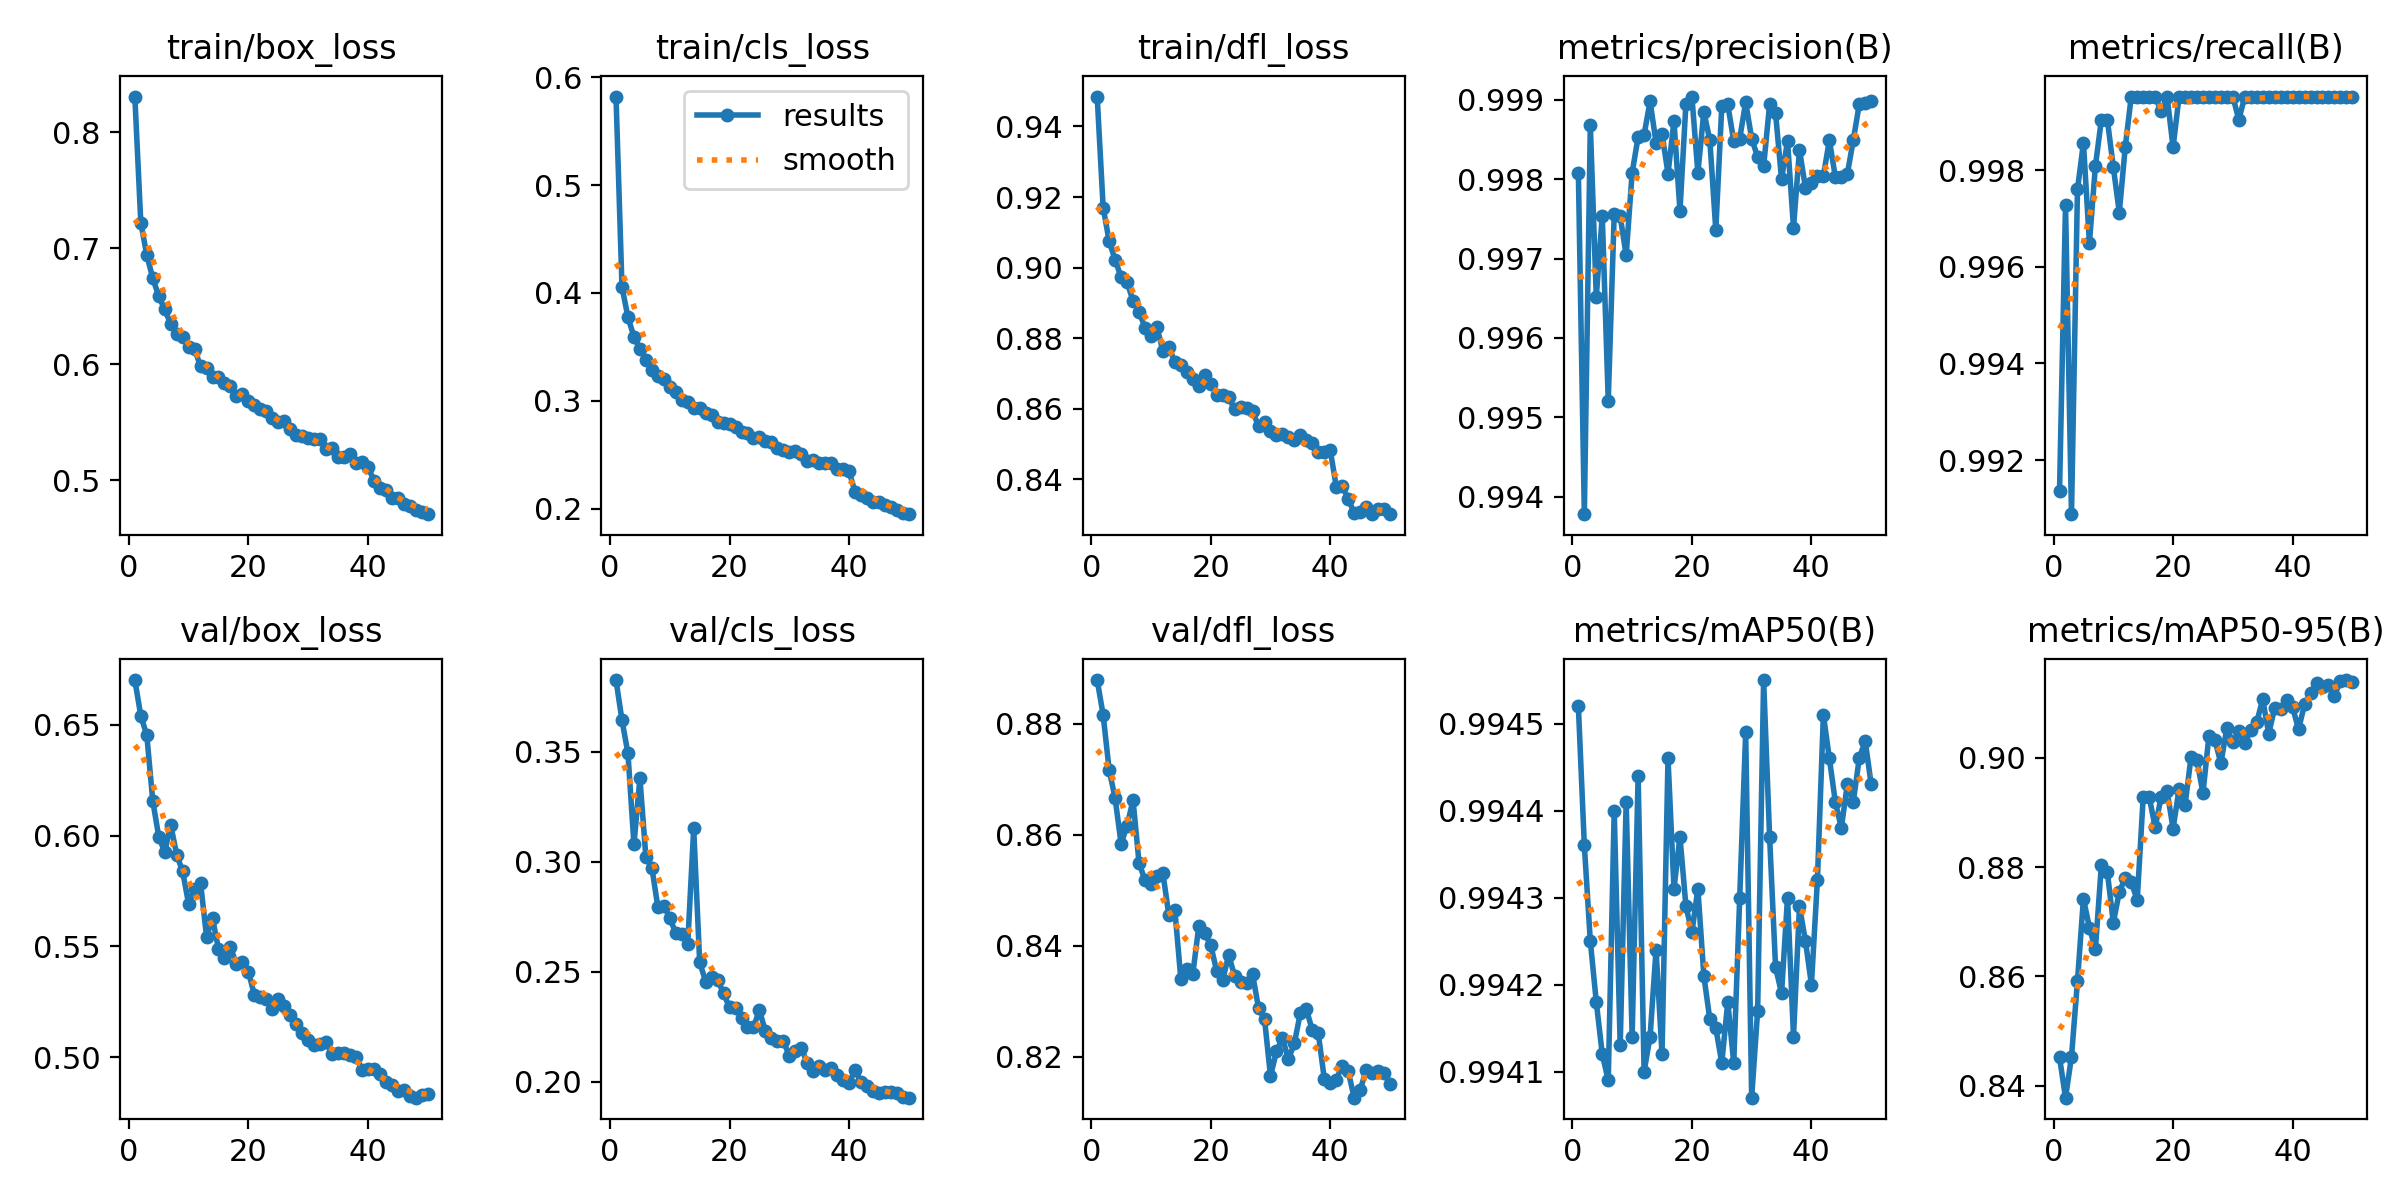

The data file committed next to this chart (first rows):
epoch, time, train/box_loss, train/cls_loss, train/dfl_loss, metrics/precision(B), metrics/recall(B), metrics/mAP50(B), metrics/mAP50-95(B), val/box_loss, val/cls_loss, val/dfl_loss, lr/pg0, lr/pg1, lr/pg2
1, 34.38, 0.8306, 0.5821, 0.9485, 0.9981, 0.9914, 0.9945, 0.8452, 0.6701, 0.3825, 0.8879, 0.0003329, 0.0003329, 0.06704
2, 65.57, 0.7219, 0.4056, 0.917, 0.9938, 0.9973, 0.9944, 0.8378, 0.6539, 0.3642, 0.8815, 0.0006531, 0.0006531, 0.03403
3, 96.05, 0.6939, 0.3773, 0.9075, 0.9987, 0.9909, 0.9942, 0.8453, 0.6452, 0.3491, 0.8717, 0.00096, 0.00096, 0.001002
4, 126.3, 0.6743, 0.3594, 0.9022, 0.9965, 0.9976, 0.9942, 0.8591, 0.6156, 0.3078, 0.8666, 0.0009406, 0.0009406, 0.0009406
5, 156.5, 0.6586, 0.3477, 0.8973, 0.9975, 0.9986, 0.9941, 0.8742, 0.5995, 0.3378, 0.8584, 0.0009208, 0.0009208, 0.0009208
6, 186.8, 0.6472, 0.338, 0.8958, 0.9952, 0.9965, 0.9941, 0.8689, 0.5925, 0.302, 0.8616, 0.000901, 0.000901, 0.000901
7, 216.9, 0.6348, 0.3288, 0.8906, 0.9976, 0.9981, 0.9944, 0.865, 0.6048, 0.2973, 0.8662, 0.0008812, 0.0008812, 0.0008812
8, 247.2, 0.6262, 0.3229, 0.8875, 0.9975, 0.999, 0.9941, 0.8804, 0.5914, 0.2794, 0.855, 0.0008614, 0.0008614, 0.0008614
9, 277.4, 0.6233, 0.3201, 0.883, 0.997, 0.999, 0.9944, 0.8791, 0.5838, 0.2801, 0.8518, 0.0008416, 0.0008416, 0.0008416
10, 307.9, 0.6151, 0.313, 0.8807, 0.9981, 0.9981, 0.9941, 0.8698, 0.5691, 0.2743, 0.8511, 0.0008218, 0.0008218, 0.0008218
11, 338.3, 0.613, 0.3083, 0.8831, 0.9985, 0.9971, 0.9944, 0.8754, 0.576, 0.2675, 0.8526, 0.000802, 0.000802, 0.000802
12, 368.6, 0.5981, 0.301, 0.8763, 0.9986, 0.9985, 0.9941, 0.878, 0.5785, 0.2673, 0.853, 0.0007822, 0.0007822, 0.0007822
13, 399.2, 0.5966, 0.2987, 0.8774, 0.999, 0.9995, 0.9941, 0.8772, 0.5544, 0.2626, 0.8455, 0.0007624, 0.0007624, 0.0007624
14, 429.4, 0.5892, 0.2935, 0.8733, 0.9985, 0.9995, 0.9942, 0.874, 0.5627, 0.3151, 0.8464, 0.0007426, 0.0007426, 0.0007426
15, 460, 0.5889, 0.293, 0.8724, 0.9986, 0.9995, 0.9941, 0.8928, 0.5489, 0.2544, 0.834, 0.0007228, 0.0007228, 0.0007228
16, 490.3, 0.5841, 0.2884, 0.8704, 0.9981, 0.9995, 0.9945, 0.8929, 0.545, 0.2455, 0.8359, 0.000703, 0.000703, 0.000703
17, 520.5, 0.5817, 0.287, 0.8685, 0.9987, 0.9995, 0.9943, 0.8872, 0.5497, 0.2475, 0.8349, 0.0006832, 0.0006832, 0.0006832
18, 551.1, 0.5727, 0.2801, 0.8663, 0.9976, 0.9992, 0.9944, 0.8928, 0.5421, 0.2462, 0.8435, 0.0006634, 0.0006634, 0.0006634
19, 581.3, 0.5748, 0.2791, 0.8695, 0.999, 0.9995, 0.9943, 0.8939, 0.5429, 0.2402, 0.8422, 0.0006436, 0.0006436, 0.0006436
20, 611.6, 0.5685, 0.2785, 0.8669, 0.999, 0.9985, 0.9943, 0.887, 0.5386, 0.2338, 0.8401, 0.0006238, 0.0006238, 0.0006238
21, 641.9, 0.5654, 0.2758, 0.864, 0.9981, 0.9995, 0.9943, 0.8942, 0.5282, 0.2336, 0.8354, 0.000604, 0.000604, 0.000604
22, 672.2, 0.5612, 0.2712, 0.8638, 0.9989, 0.9995, 0.9942, 0.8913, 0.5272, 0.2291, 0.8338, 0.0005842, 0.0005842, 0.0005842
23, 702.7, 0.5596, 0.2699, 0.8632, 0.9985, 0.9995, 0.9942, 0.9001, 0.5262, 0.225, 0.8383, 0.0005644, 0.0005644, 0.0005644
24, 732.9, 0.554, 0.265, 0.8598, 0.9974, 0.9995, 0.9941, 0.8995, 0.522, 0.2249, 0.8346, 0.0005446, 0.0005446, 0.0005446
25, 763.5, 0.5506, 0.2663, 0.8605, 0.9989, 0.9995, 0.9941, 0.8935, 0.5261, 0.2324, 0.8335, 0.0005248, 0.0005248, 0.0005248
26, 793.8, 0.5511, 0.2623, 0.8602, 0.9989, 0.9995, 0.9942, 0.904, 0.523, 0.223, 0.8333, 0.000505, 0.000505, 0.000505
27, 824.2, 0.5443, 0.2616, 0.8592, 0.9985, 0.9995, 0.9941, 0.9032, 0.519, 0.2197, 0.8349, 0.0004852, 0.0004852, 0.0004852
28, 854.5, 0.5393, 0.2566, 0.8551, 0.9985, 0.9995, 0.9943, 0.899, 0.5149, 0.2185, 0.8288, 0.0004654, 0.0004654, 0.0004654
29, 885, 0.5383, 0.2547, 0.8563, 0.999, 0.9995, 0.9945, 0.9055, 0.511, 0.2187, 0.8268, 0.0004456, 0.0004456, 0.0004456
30, 915.2, 0.5366, 0.2528, 0.8538, 0.9985, 0.9995, 0.9941, 0.9028, 0.5079, 0.2117, 0.8165, 0.0004258, 0.0004258, 0.0004258
31, 945.6, 0.5361, 0.2534, 0.8525, 0.9983, 0.999, 0.9942, 0.9048, 0.5057, 0.2138, 0.821, 0.000406, 0.000406, 0.000406
32, 976.1, 0.5354, 0.2506, 0.8529, 0.9982, 0.9995, 0.9946, 0.9027, 0.506, 0.2153, 0.8234, 0.0003862, 0.0003862, 0.0003862
33, 1007, 0.5273, 0.2444, 0.8519, 0.9989, 0.9995, 0.9944, 0.9051, 0.507, 0.2085, 0.8196, 0.0003664, 0.0003664, 0.0003664
34, 1037, 0.5276, 0.2452, 0.8512, 0.9988, 0.9995, 0.9942, 0.9065, 0.5014, 0.205, 0.8224, 0.0003466, 0.0003466, 0.0003466
35, 1067, 0.5206, 0.2426, 0.8526, 0.998, 0.9995, 0.9942, 0.9107, 0.5022, 0.2072, 0.8279, 0.0003268, 0.0003268, 0.0003268
36, 1098, 0.5202, 0.2424, 0.8511, 0.9985, 0.9995, 0.9943, 0.9044, 0.5018, 0.2055, 0.8286, 0.000307, 0.000307, 0.000307
37, 1128, 0.5226, 0.2418, 0.8502, 0.9974, 0.9995, 0.9941, 0.9091, 0.5013, 0.2062, 0.8248, 0.0002872, 0.0002872, 0.0002872
38, 1159, 0.5148, 0.2371, 0.8478, 0.9984, 0.9995, 0.9943, 0.909, 0.5004, 0.2032, 0.8242, 0.0002674, 0.0002674, 0.0002674
39, 1189, 0.5155, 0.2363, 0.8478, 0.9979, 0.9995, 0.9942, 0.9105, 0.4945, 0.2008, 0.8161, 0.0002476, 0.0002476, 0.0002476
40, 1220, 0.512, 0.2344, 0.8483, 0.998, 0.9995, 0.9942, 0.9092, 0.4947, 0.1996, 0.8154, 0.0002278, 0.0002278, 0.0002278
41, 1251, 0.4999, 0.2153, 0.8379, 0.998, 0.9995, 0.9943, 0.9052, 0.4947, 0.2052, 0.8159, 0.000208, 0.000208, 0.000208
42, 1280, 0.4934, 0.2128, 0.838, 0.998, 0.9995, 0.9945, 0.9098, 0.4924, 0.2, 0.8184, 0.0001882, 0.0001882, 0.0001882
43, 1310, 0.4921, 0.2096, 0.8345, 0.9985, 0.9995, 0.9945, 0.9118, 0.4891, 0.198, 0.8174, 0.0001684, 0.0001684, 0.0001684
44, 1340, 0.485, 0.2062, 0.8304, 0.998, 0.9995, 0.9944, 0.9136, 0.4874, 0.1958, 0.8126, 0.0001486, 0.0001486, 0.0001486
45, 1369, 0.4851, 0.2058, 0.8308, 0.998, 0.9995, 0.9944, 0.913, 0.4851, 0.1948, 0.814, 0.0001288, 0.0001288, 0.0001288
46, 1399, 0.4797, 0.2029, 0.8321, 0.9981, 0.9995, 0.9944, 0.9133, 0.4854, 0.1954, 0.8175, 0.000109, 0.000109, 0.000109
47, 1433, 0.4779, 0.2013, 0.8301, 0.9985, 0.9995, 0.9944, 0.9113, 0.4827, 0.1952, 0.8172, 8.92e-05, 8.92e-05, 8.92e-05
48, 1463, 0.4747, 0.1984, 0.8314, 0.9989, 0.9995, 0.9945, 0.914, 0.4819, 0.195, 0.8175, 6.94e-05, 6.94e-05, 6.94e-05
49, 1493, 0.4729, 0.196, 0.8315, 0.999, 0.9995, 0.9945, 0.9142, 0.483, 0.1929, 0.8171, 4.96e-05, 4.96e-05, 4.96e-05
50, 1523, 0.4709, 0.1948, 0.8301, 0.999, 0.9995, 0.9944, 0.9138, 0.4834, 0.1928, 0.815, 2.98e-05, 2.98e-05, 2.98e-05
